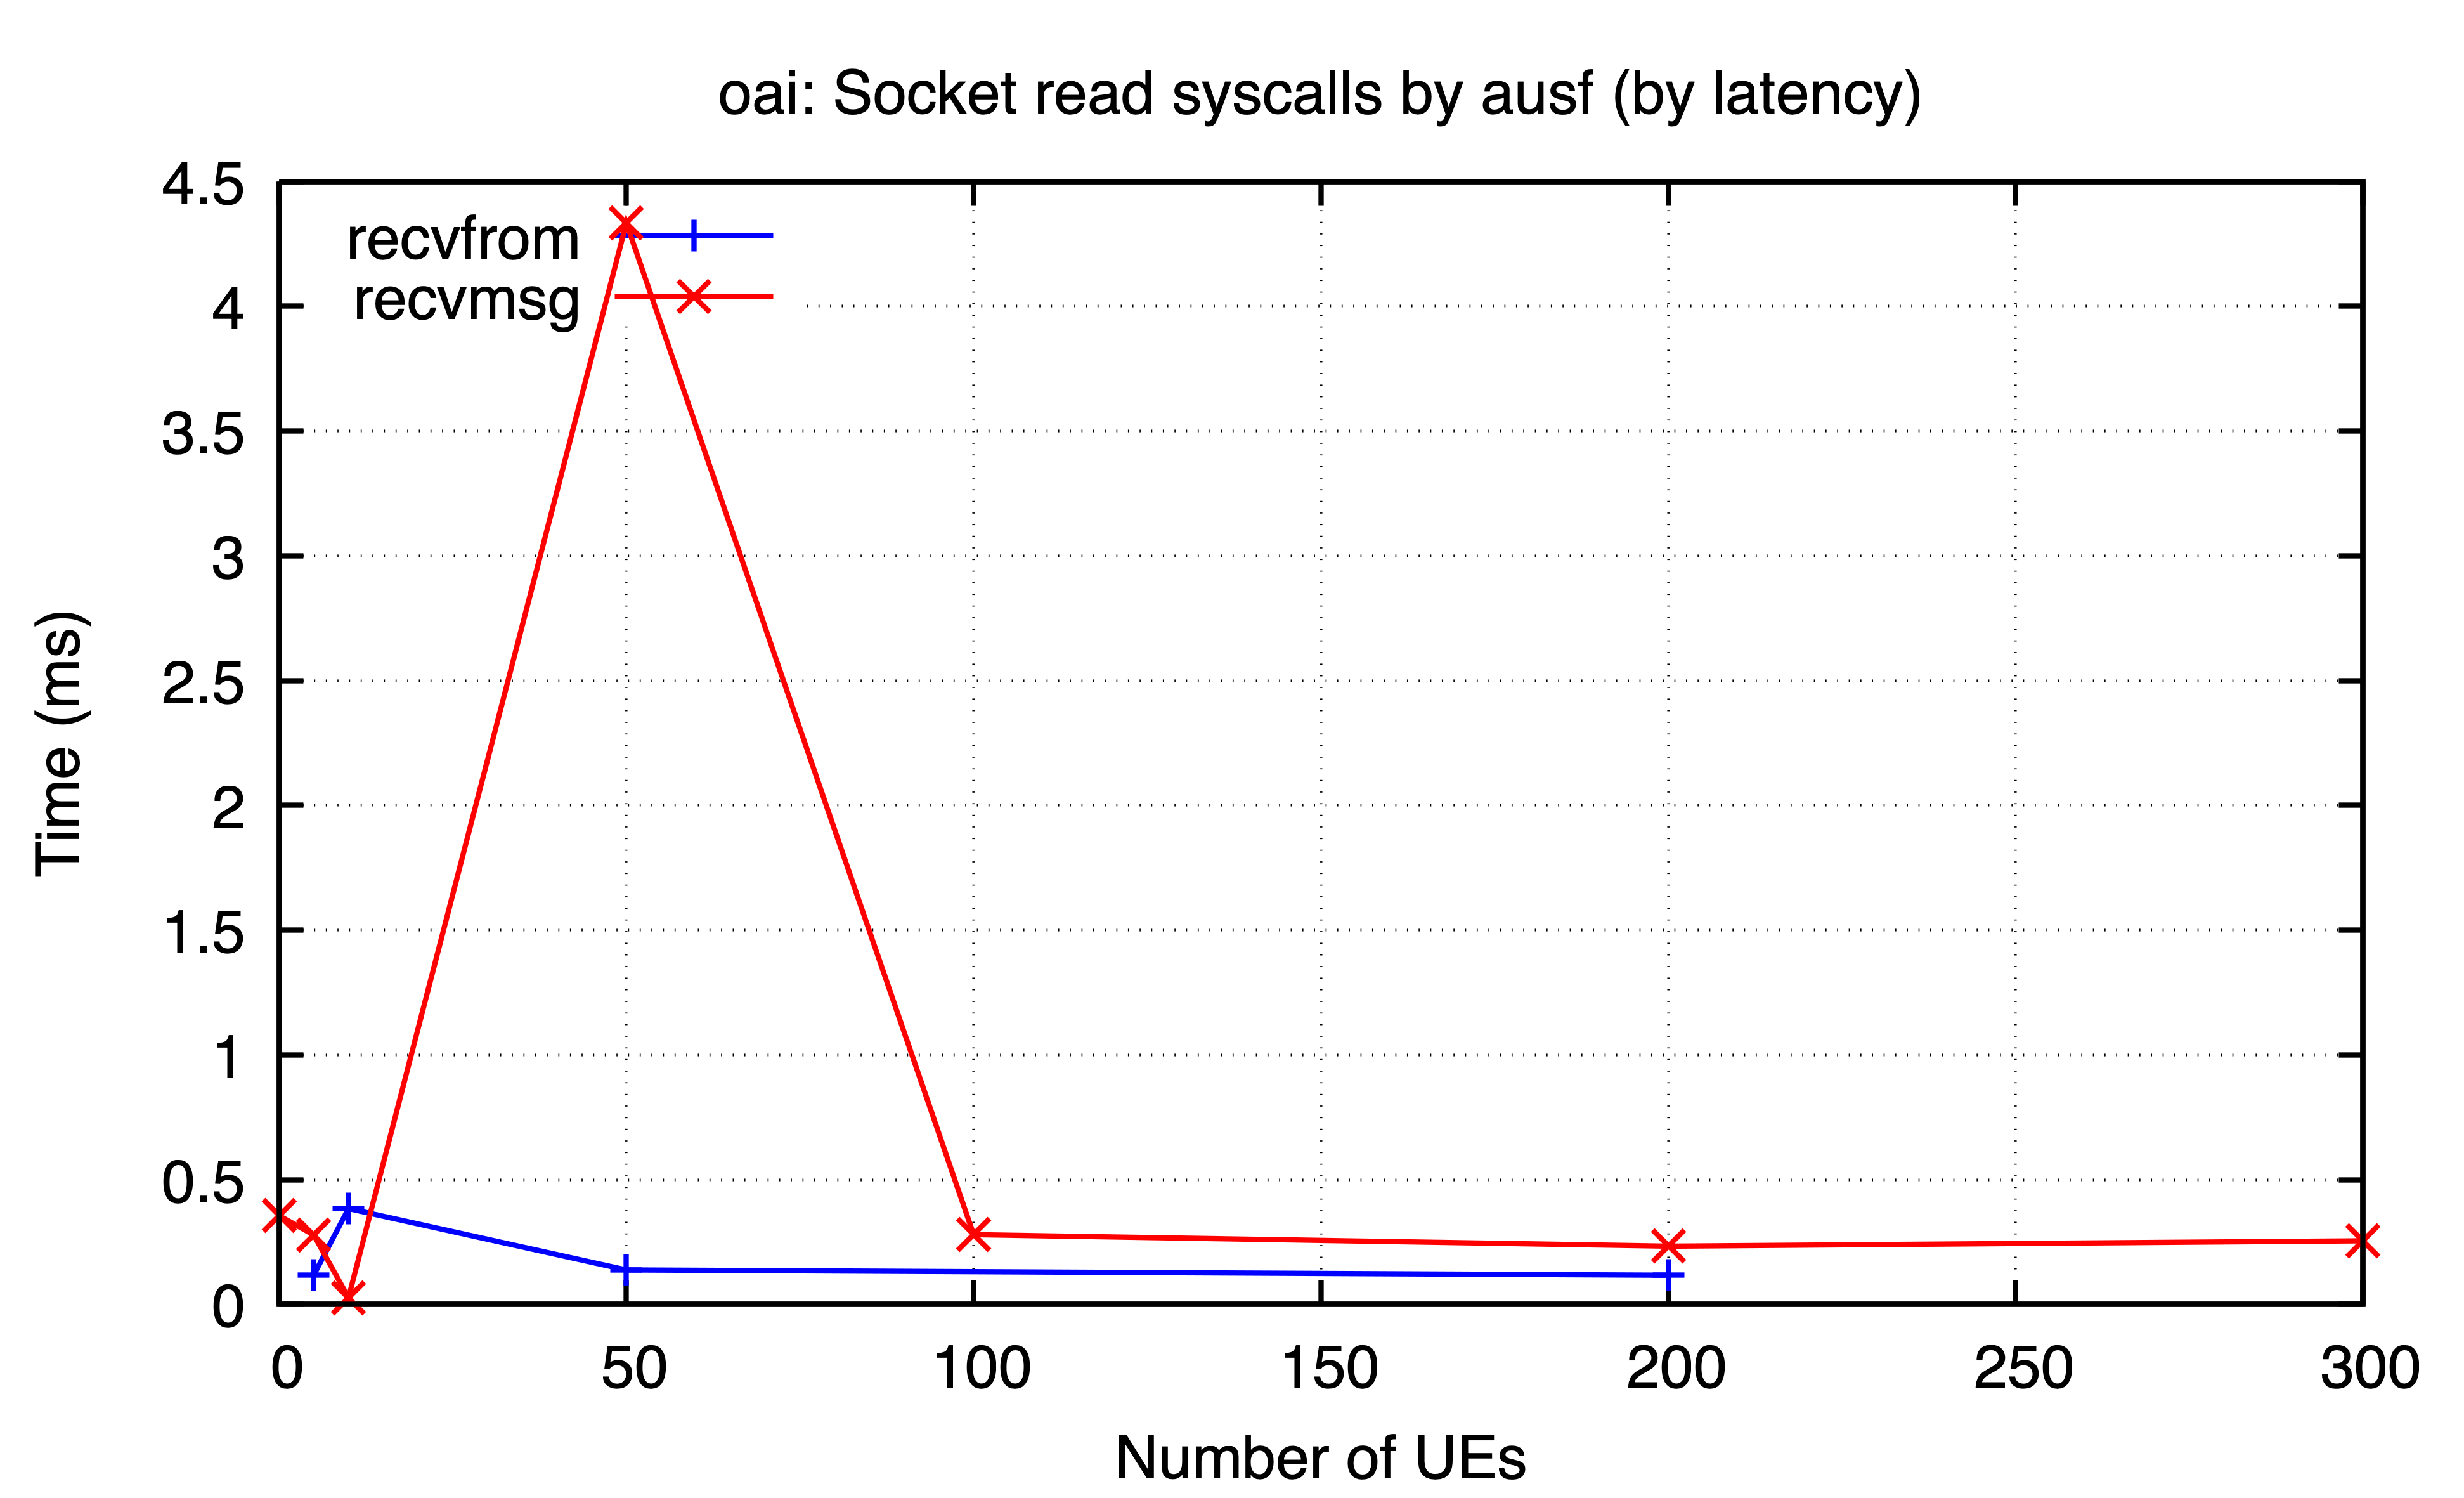

The table this chart was drawn from, first rows:
ues, recvfrom, recvmsg
0, , 0.3556
5, 0.1177, 0.2784
10, 0.384, 0.02673
50, 0.138, 4.334
100, , 0.2795
200, 0.1169, 0.2333
300, , 0.2548
